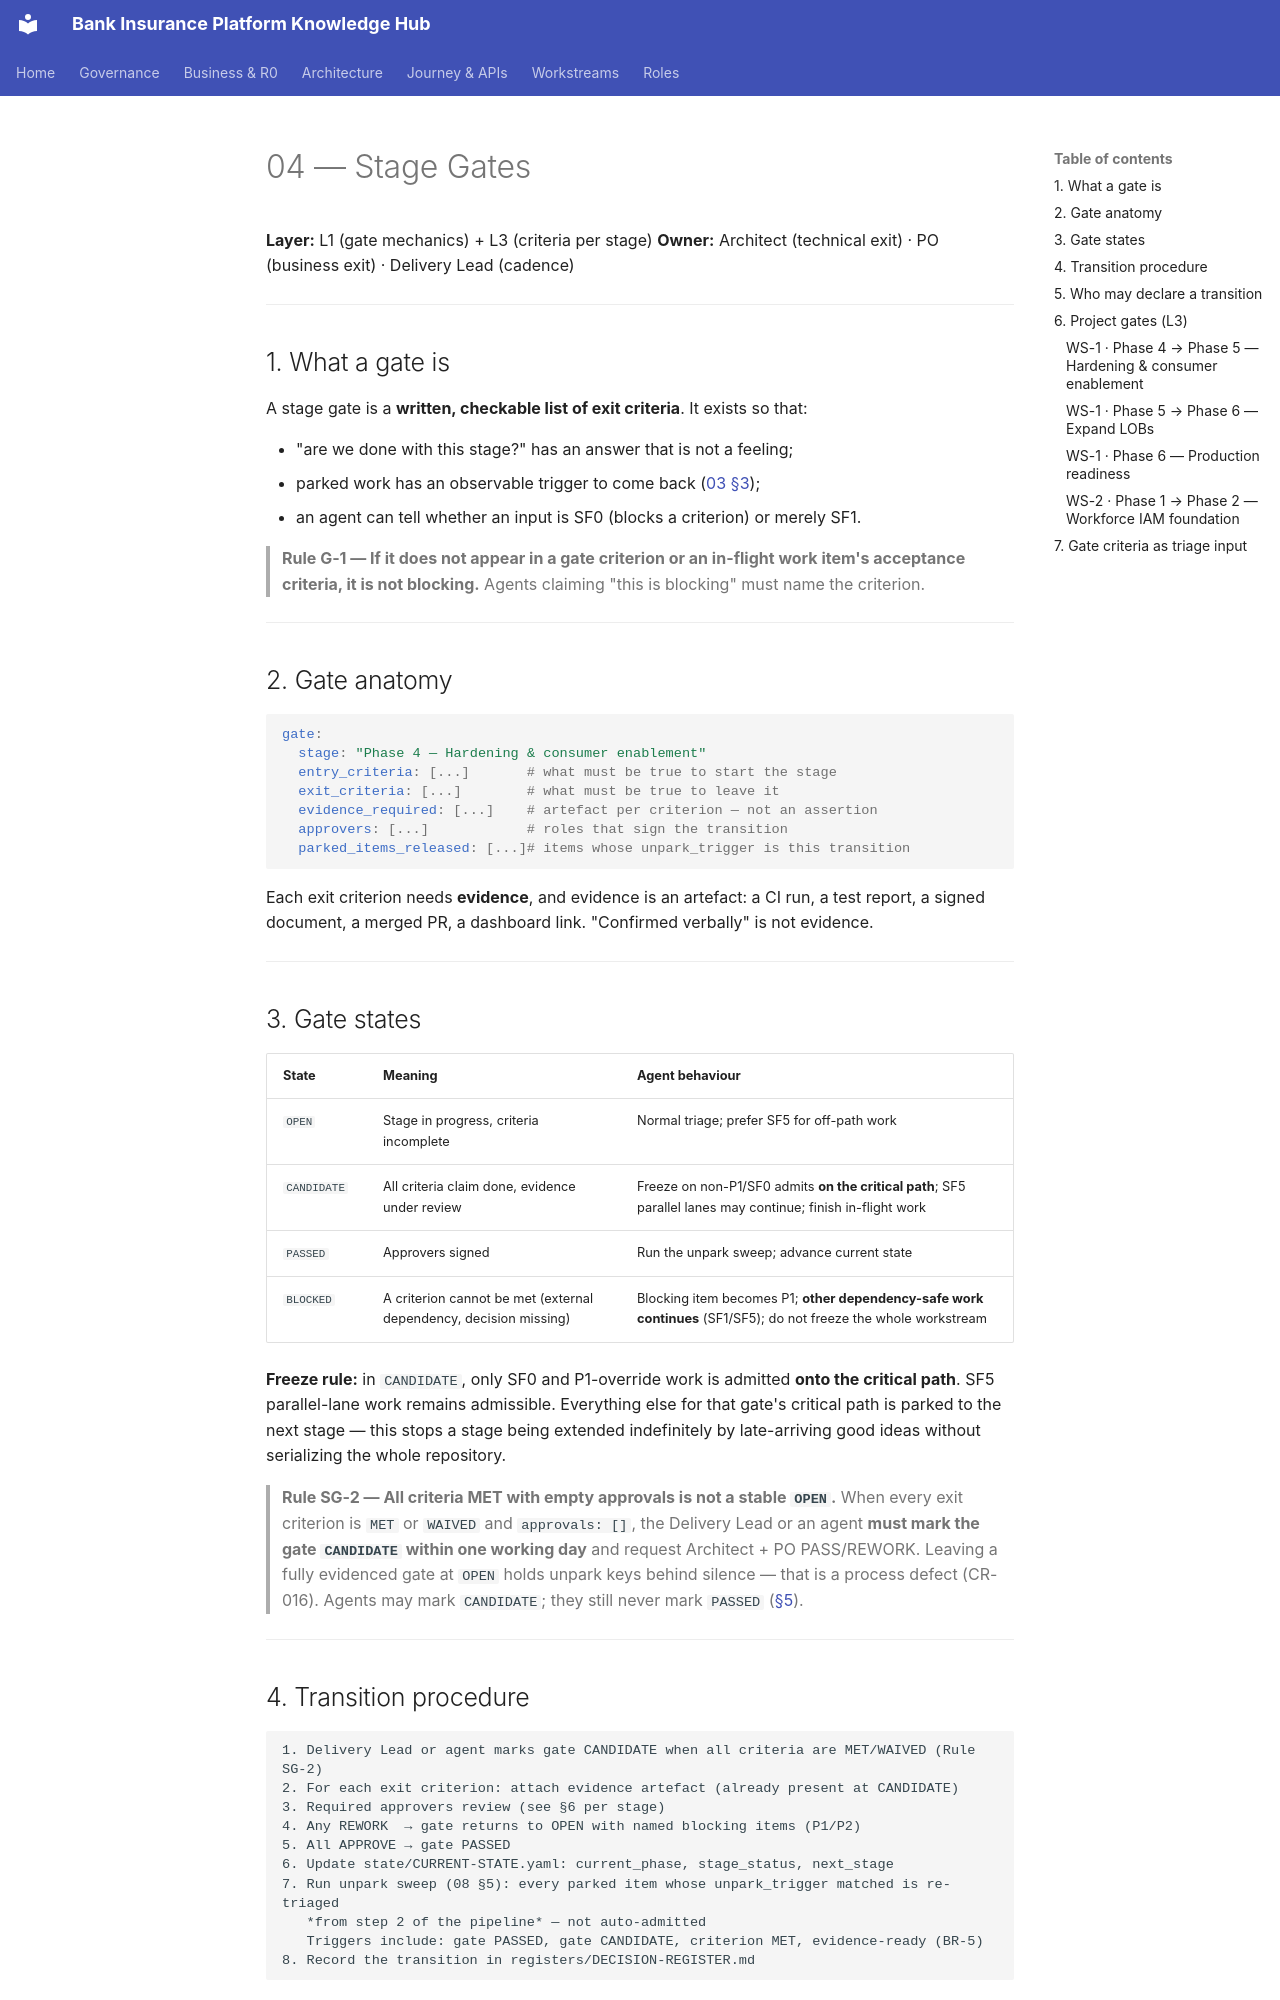

repository: Mahesh38/bank-insurance-platform · page: governance/04-STAGE_GATES/index.html · generator: mkdocs

# 04 — Stage Gates

**Layer:** L1 (gate mechanics) + L3 (criteria per stage)
**Owner:** Architect (technical exit) · PO (business exit) · Delivery Lead (cadence)

---

## 1. What a gate is

A stage gate is a **written, checkable list of exit criteria**. It exists so that:

- "are we done with this stage?" has an answer that is not a feeling;
- parked work has an observable trigger to come back ([03 §3](./03-LIFECYCLE.md#sf3-carries-three-mandatory-fields));
- an agent can tell whether an input is SF0 (blocks a criterion) or merely SF1.

> **Rule G-1 — If it does not appear in a gate criterion or an in-flight work item's acceptance
> criteria, it is not blocking.** Agents claiming "this is blocking" must name the criterion.

---

## 2. Gate anatomy

```yaml
gate:
  stage: "Phase 4 — Hardening & consumer enablement"
  entry_criteria: [...]       # what must be true to start the stage
  exit_criteria: [...]        # what must be true to leave it
  evidence_required: [...]    # artefact per criterion — not an assertion
  approvers: [...]            # roles that sign the transition
  parked_items_released: [...]# items whose unpark_trigger is this transition
```

Each exit criterion needs **evidence**, and evidence is an artefact: a CI run, a test report, a
signed document, a merged PR, a dashboard link. "Confirmed verbally" is not evidence.

---

## 3. Gate states

| State | Meaning | Agent behaviour |
|-------|---------|-----------------|
| `OPEN` | Stage in progress, criteria incomplete | Normal triage; prefer SF5 for off-path work |
| `CANDIDATE` | All criteria claim done, evidence under review | Freeze on non-P1/SF0 admits **on the critical path**; SF5 parallel lanes may continue; finish in-flight work |
| `PASSED` | Approvers signed | Run the unpark sweep; advance current state |
| `BLOCKED` | A criterion cannot be met (external dependency, decision missing) | Blocking item becomes P1; **other dependency-safe work continues** (SF1/SF5); do not freeze the whole workstream |

**Freeze rule:** in `CANDIDATE`, only SF0 and P1-override work is admitted **onto the critical path**.
SF5 parallel-lane work remains admissible. Everything else for that gate's critical path is parked
to the next stage — this stops a stage being extended indefinitely by late-arriving good ideas
without serializing the whole repository.

> **Rule SG-2 — All criteria MET with empty approvals is not a stable `OPEN`.**
> When every exit criterion is `MET` or `WAIVED` and `approvals: []`, the Delivery Lead or an
> agent **must mark the gate `CANDIDATE` within one working day** and request Architect + PO
> PASS/REWORK. Leaving a fully evidenced gate at `OPEN` holds unpark keys behind silence — that
> is a process defect (CR-016). Agents may mark `CANDIDATE`; they still never mark `PASSED`
> ([§5](#5-who-may-declare-a-transition)).

---
